Run: headless pygame with SDL's dummy video driver; simulated clock (each Clock.tick advances the game by its frame time, no real sleeping); random seed 0; keys injected as events and as key.get_pressed() state; no mouse input.
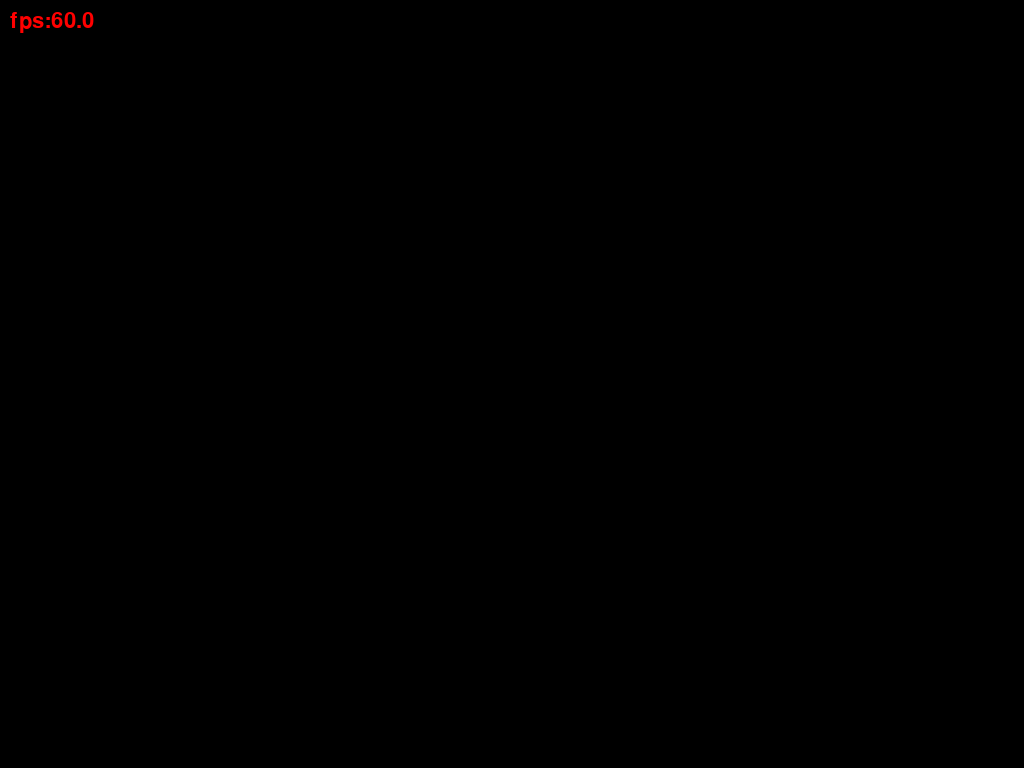
Frame 1 of 4 · flips 1–60 · no input
Frame 2 of 4 · flips 61–180 · tapped SPACE, RETURN · held RIGHT (→), D · screen unchanged from frame 1, image omitted
Frame 3 of 4 · flips 181–300 · held DOWN (↓), S · screen unchanged from frame 2, image omitted
Frame 4 of 4 · flips 301–420 · held LEFT (←), A, UP (↑), W · screen unchanged from frame 3, image omitted

The pygame program that drew these frames:


# import wmi

# computer = wmi.WMI()
# computer_info = computer.Win32_ComputerSystem()[0]
# os_info = computer.Win32_OperatingSystem()[0]
# proc_info = computer.Win32_Processor()[0]
# gpu_info = computer.Win32_VideoController()[0]

# os_name = os_info.Name.encode('utf-8').split(b'|')[0]
# os_version = ' '.join([os_info.Version, os_info.BuildNumber])
# system_ram = float(os_info.TotalVisibleMemorySize) / 1048576  # KB to GB

# print('OS Name: {0}'.format(os_name))
# print('OS Version: {0}'.format(os_version))
# print('CPU: {0}'.format(proc_info.Name))
# print('RAM: {0} GB'.format(system_ram))
# print('Graphics Card: {0}'.format(gpu_info.Name))

# import torch

# if torch.cuda.is_available():
#     print("GPU is available")
# else:
#     print("GPU is not available")
import pygame
pygame.init()
screen = pygame.display.set_mode()
screen_width = screen.get_width()
screen_height = screen.get_height()

fps = 60
clock = pygame.time.Clock()
font = pygame.font.SysFont('arial', 32)
fps_text = font.render(f"fps:{fps}", True, (255, 0,0))
running = True
while running:
    for event in pygame.event.get():
        if event.type == pygame.KEYDOWN:
            if event.key == pygame.K_ESCAPE:
                running = False
    screen.fill((0,0,0))
    fps_text = font.render(f"fps:{clock.get_fps()}", True, (255, 0,0))
    screen.blit(fps_text,(10,10))
    pygame.display.update()
    clock.tick(fps)
    print(clock.get_fps())
    
    
